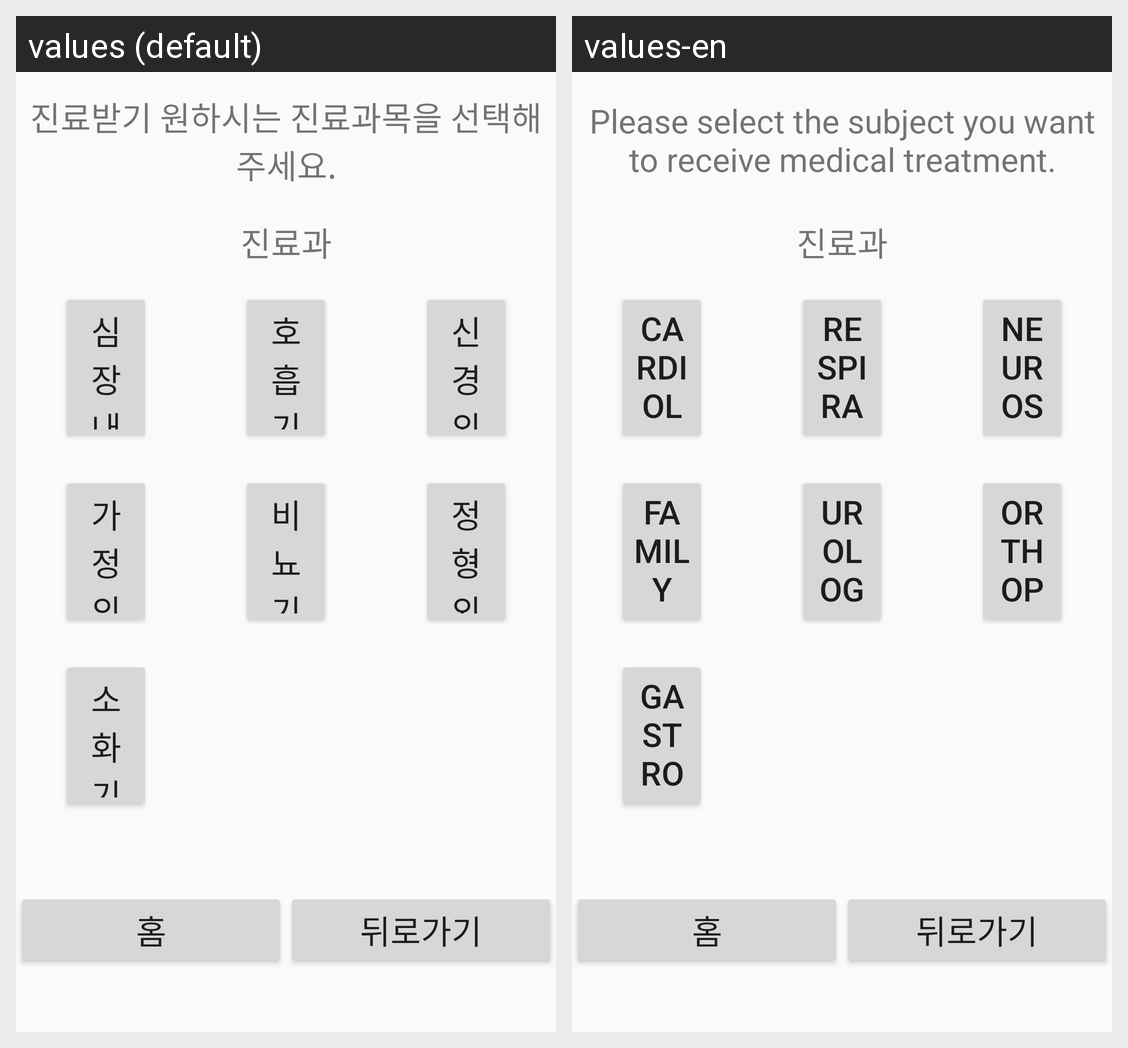

Locale-by-locale string values for the Android screen shown in this grid:
Android screen res/layout/activity_kiosk_r_hospital_department.xml rendered under 2 locales, left to right: values (default), values-en. Device: Nexus 5 (rendered at 1080×1920; each locale shown at half size, 540×960, under a caption strip naming it); theme Theme.Kiosk.
Strings drawn on this screen, with the default value and each locale's value (text and hints the layout hard-codes, and strings that could not be matched under every locale, appear in the picture but are not listed):

medical_Department
  values: 진료받기 원하시는 진료과목을 선택해주세요.
  values-en: Please select the subject you want to receive medical treatment.

cardiology
  values: 심장내과
  values-en: Cardiology Medicine

respiratory
  values: 호흡기 내과
  values-en: Respiratory Medicine

neurosurgery
  values: 신경외과
  values-en: Neurosurgery

department_Family_Medicine
  values: 가정의학과
  values-en: Family Medicine

urology
  values: 비뇨기과
  values-en: Urology

orthopedics
  values: 정형외과
  values-en: Orthopedics

gastroenterology
  values: 소화기내과
  values-en: Gastroenterology
